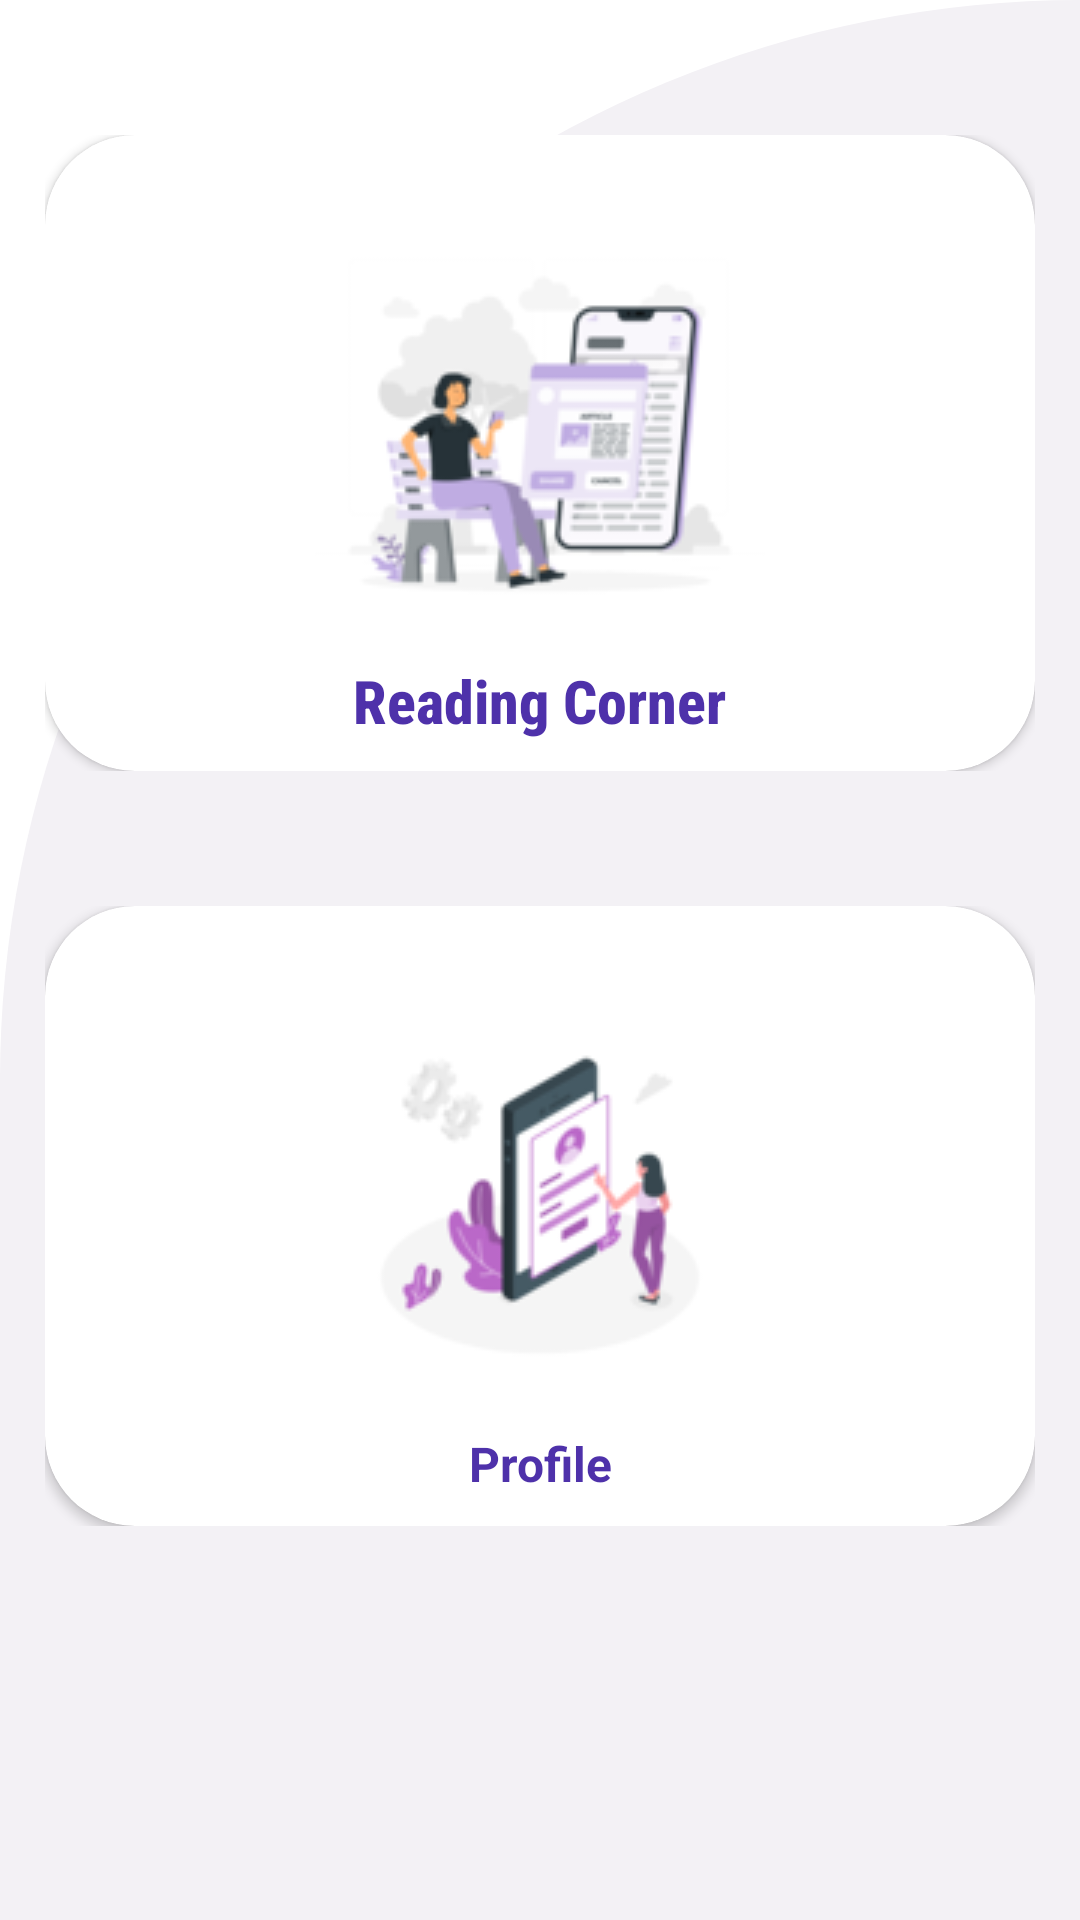

Reconstruct the res/layout file that produces this screen, plus the resources it refers to.
<!-- AndroidManifest.xml: application theme Theme.MPSD2GroupAssignment -->
<!-- res/layout/activity_main.xml -->
<?xml version="1.0" encoding="utf-8"?>
<LinearLayout xmlns:android="http://schemas.android.com/apk/res/android"
    xmlns:app="http://schemas.android.com/apk/res-auto"
    xmlns:tools="http://schemas.android.com/tools"
    android:layout_width="match_parent"
    android:layout_height="match_parent"
    android:background="@drawable/homepage_background"
    android:orientation="vertical"
    tools:context=".MainActivity">

    
    <ScrollView
        android:layout_width="match_parent"
        android:layout_height="wrap_content">

        <LinearLayout
            android:layout_width="match_parent"
            android:layout_height="wrap_content"
            android:orientation="vertical">

            
            <LinearLayout
                android:layout_width="match_parent"
                android:layout_height="wrap_content"
                android:orientation="horizontal"
                android:layout_marginTop="20dp">

                <LinearLayout
                    android:layout_width="0dp"
                    android:layout_height="match_parent"
                    android:layout_weight="1"
                    android:layout_marginTop="25dp"
                    android:layout_marginStart="15dp"
                    android:layout_marginEnd= "15dp"
                    android:orientation="vertical"
                    android:gravity="center">

                    
                    <androidx.cardview.widget.CardView
                        android:id="@+id/readingCorner"
                        android:layout_width="match_parent"
                        android:layout_height="wrap_content"
                        app:cardCornerRadius="30dp"
                        android:elevation="0dp">

                        <RelativeLayout
                            android:layout_width="match_parent"
                            android:layout_height="match_parent"
                            android:gravity="center">

                            <LinearLayout
                                android:layout_width="match_parent"
                                android:layout_height="match_parent"
                                android:gravity="center"
                                android:orientation="vertical">

                                <ImageView
                                    android:layout_width="wrap_content"
                                    android:layout_height="wrap_content"
                                    android:layout_marginTop="25dp"
                                    android:src="@drawable/reading" />

                                <TextView
                                    android:layout_width="wrap_content"
                                    android:layout_height="wrap_content"
                                    android:layout_marginBottom="10dp"
                                    android:fontFamily="sans-serif-condensed-medium"
                                    android:gravity="center"
                                    android:text="Reading Corner"
                                    android:textColor="@color/fontPurple"
                                    android:textSize="20sp"
                                    android:textStyle="bold" />

                            </LinearLayout>
                        </RelativeLayout>
                    </androidx.cardview.widget.CardView>
                </LinearLayout>
            </LinearLayout>

            
            <LinearLayout
                android:layout_width="match_parent"
                android:layout_height="wrap_content"
                android:layout_marginTop="20dp"
                android:orientation="horizontal"
                android:layout_marginBottom="50dp">

                <LinearLayout
                    android:layout_width="0dp"
                    android:layout_height="match_parent"
                    android:layout_weight="1"
                    android:layout_marginTop="25dp"
                    android:layout_marginStart="15dp"
                    android:layout_marginEnd= "15dp"
                    android:orientation="vertical"
                    android:gravity="center">

                    
                    <androidx.cardview.widget.CardView
                        android:id="@+id/profile"
                        android:layout_width="match_parent"
                        android:layout_height="wrap_content"
                        app:cardCornerRadius="30dp"
                        android:elevation="0dp">

                        <RelativeLayout
                            android:layout_width="match_parent"
                            android:layout_height="match_parent"
                            android:gravity="center">

                            <LinearLayout
                                android:layout_width="match_parent"
                                android:layout_height="match_parent"
                                android:gravity="center"
                                android:orientation="vertical">

                                <ImageView
                                    android:layout_width="wrap_content"
                                    android:layout_height="wrap_content"
                                    android:layout_marginTop="25dp"
                                    android:src="@drawable/profile" />

                                <TextView
                                    android:layout_width="wrap_content"
                                    android:layout_height="wrap_content"
                                    android:layout_marginBottom="10dp"
                                    android:gravity="center"
                                    android:text="Profile"
                                    android:textColor="@color/fontPurple"
                                    android:textSize="16sp"
                                    android:textStyle="bold" />

                            </LinearLayout>
                        </RelativeLayout>
                    </androidx.cardview.widget.CardView>
                </LinearLayout>
            </LinearLayout>
        </LinearLayout>
    </ScrollView>
</LinearLayout>
<!-- resources referenced by this layout -->
<resources>
  <color name="fontPurple">#4E31AA</color>
  <!-- drawable homepage_background (drawable) -->
  <?xml version="1.0" encoding="utf-8"?>
  <shape xmlns:android="http://schemas.android.com/apk/res/android"
      android:shape= "rectangle">
  
      <solid android:color= "@color/backgroundPurple">
      </solid>
  
      <corners
          android:topLeftRadius="400dp"
          android:topRightRadius= "0dp">
      </corners>
  </shape>
  <!-- drawable profile: png bitmap (drawable, 12101 bytes) -->
  <!-- drawable reading: png bitmap (drawable, 17392 bytes) -->
  <style name="Theme.MPSD2GroupAssignment" parent="Theme.MaterialComponents.DayNight.DarkActionBar">
          
          <item name="colorPrimary">@color/purple_500</item>
          <item name="colorPrimaryVariant">@color/purple_700</item>
          <item name="colorOnPrimary">@color/white</item>
          
          <item name="colorSecondary">@color/teal_200</item>
          <item name="colorSecondaryVariant">@color/teal_700</item>
          <item name="colorOnSecondary">@color/black</item>
          
          <item name="android:statusBarColor" tools:targetApi="l">?attr/colorPrimaryVariant</item>
          
      </style>
  <color name="backgroundPurple">#F3F1F5</color>
  <color name="purple_500">#FF6200EE</color>
  <color name="purple_700">#FF3700B3</color>
  <color name="white">#FFFFFFFF</color>
  <color name="teal_200">#FF03DAC5</color>
  <color name="teal_700">#FF018786</color>
  <color name="black">#FF000000</color>
</resources>
